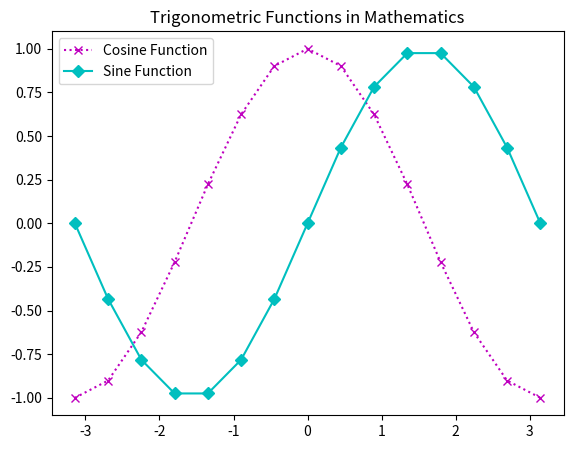
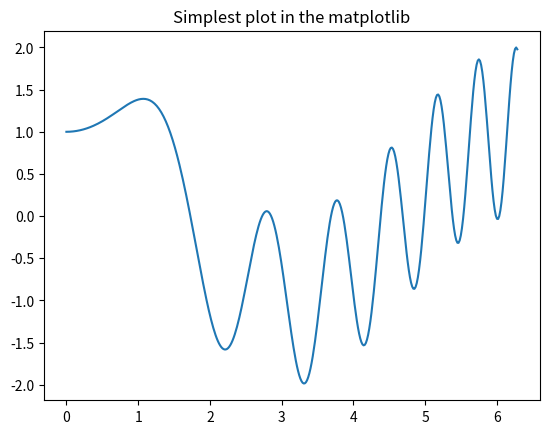
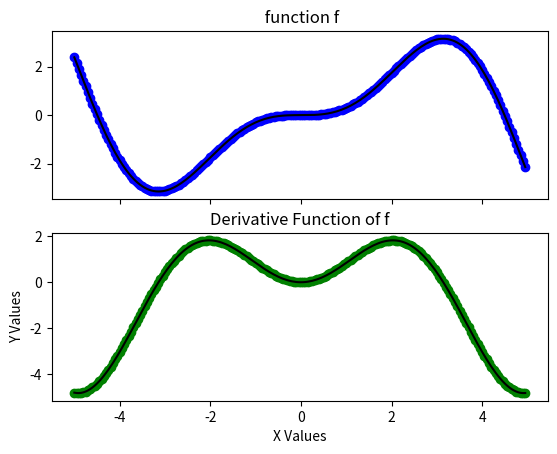
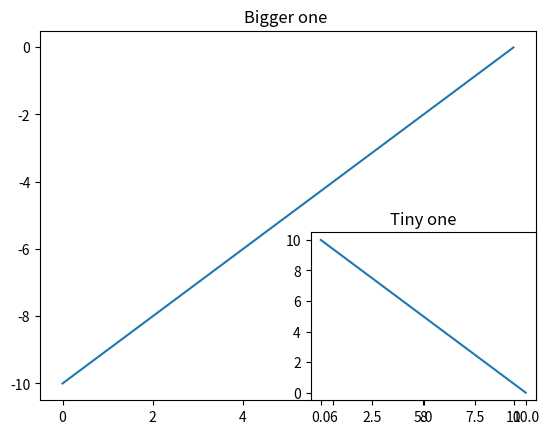
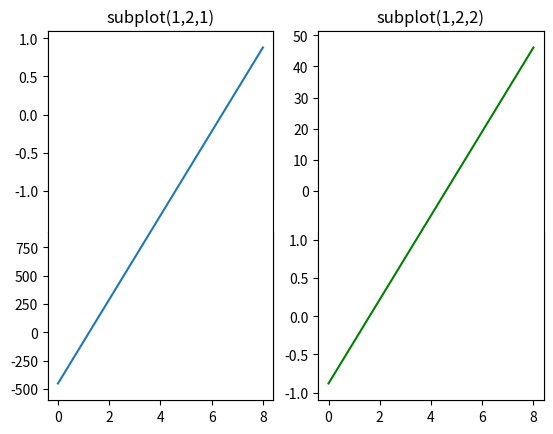
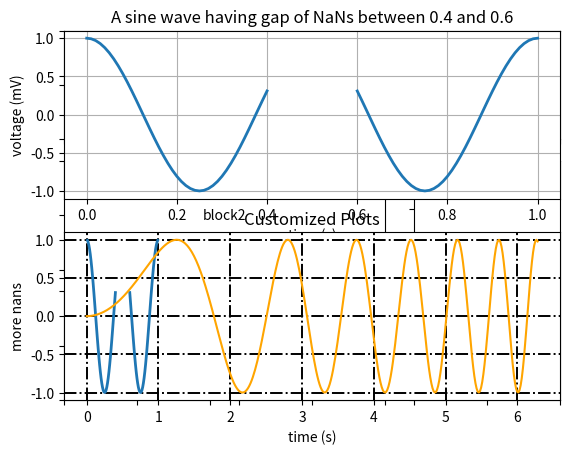
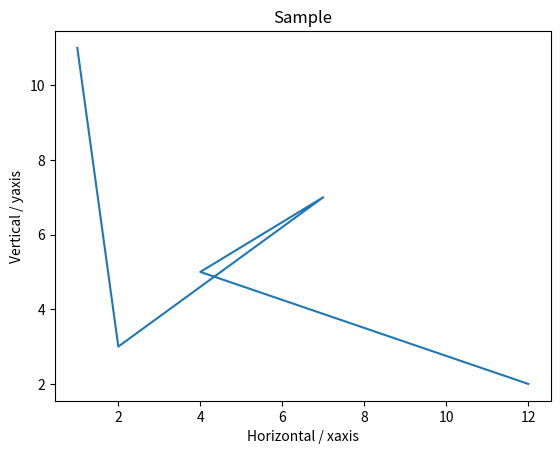
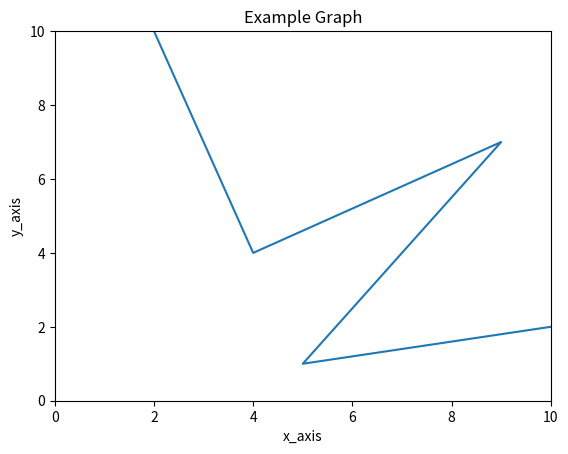
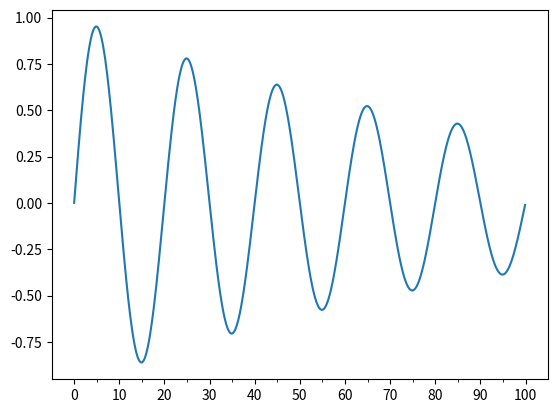
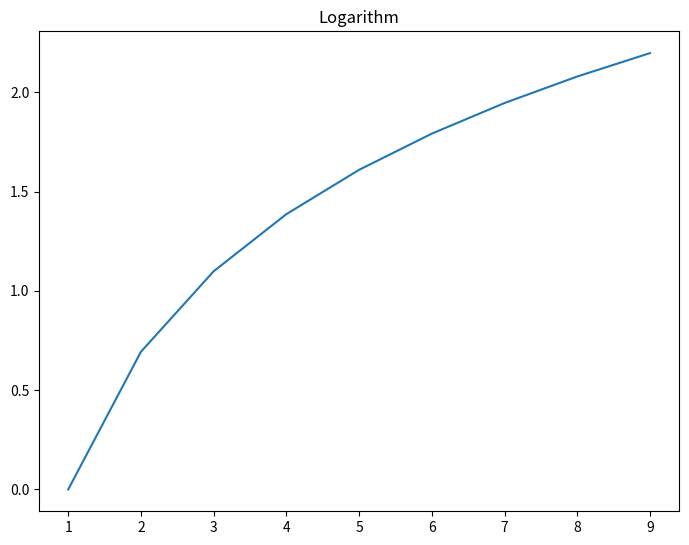
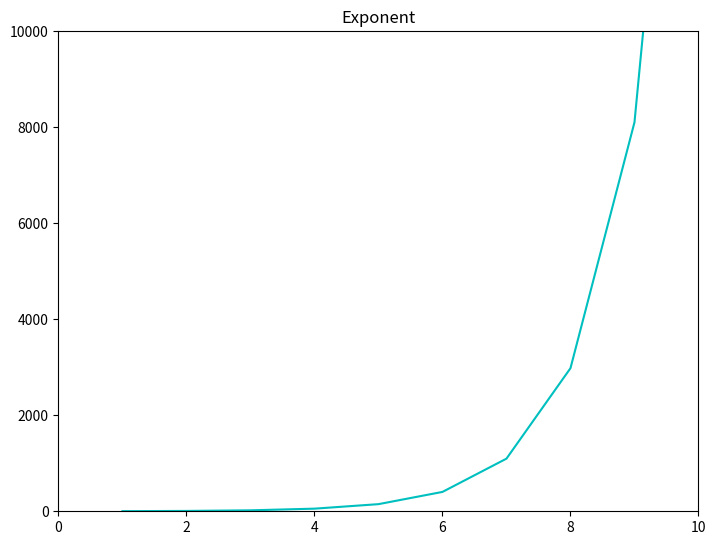
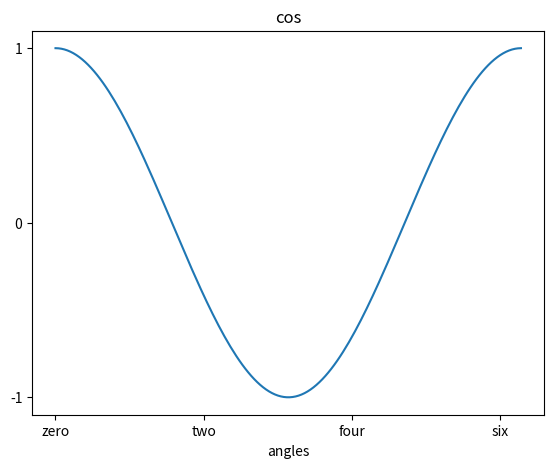
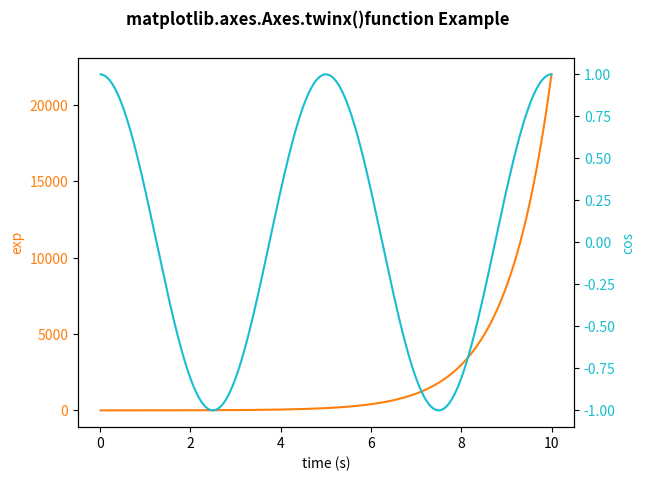

Generate these figures, in order, with matplotlib:
import matplotlib.pyplot as plt
import numpy as np

X = np.linspace(-np.pi, np.pi, 15)
C = np.cos(X)
S = np.sin(X)

# [left, bottom, width, height]
ax = plt.axes([0.1, 0.1, 0.8, 0.8])
ax1 = ax.plot(X, C, 'mx:')
ax2 = ax.plot(X, S, 'cD-')

ax.legend(labels = ('Cosine Function', 'Sine Function'),loc = 'upper left')
ax.set_title("Trigonometric Functions in Mathematics")

plt.show()

import numpy as np
import matplotlib.pyplot as plt

x = np.linspace(0, 2*np.pi, 400)
y = np.sin(x**2) + np.cos(x)
fig, ax = plt.subplots()

ax.plot(x, y)
ax.set_title('Simplest plot in the matplotlib')

import numpy as np
import matplotlib.pyplot as plt

plt.figure(figsize=(6, 4))

def f(x):
    return np.sin(x) - x * np.cos(x)

def fp(x):
    """ The derivative function of f """
    return x * np.sin(x)

X = np.arange(-5, 5.0, 0.05)
fig, ax = plt.subplots(2,
sharex='col', sharey='row')

ax[0].plot(X, f(X), 'bo', X, f(X), 'k')
ax[0].set(title=' function f')
ax[1].plot(X, fp(X), 'go', X, fp(X), 'k')
ax[1].set(xlabel='X Values', ylabel='Y Values',title='Derivative Function of f')

plt.show()

import matplotlib.pyplot as plt
import numpy as np

fig = plt.figure()
x = np.arange(0, 10, 0.01)

plt.plot(x, x-10)
plt.title("Bigger one ")

fig.add_subplot(2, 2, 4)

plt.plot(x, 10-x)
plt.title("Tiny one")

plt.show()

import matplotlib.pyplot as plt
import numpy as np

fig, ax = plt.subplots(2, 2)
x = np.linspace(0, 8, 1000)

ax[0, 0].plot(x, np.sin(x), 'c') #row=0, col=0
ax[1, 0].plot(x, np.tan(x), 'r') #row=1, col=0
ax[0, 1].plot(range(50), 'y') #row=0, col=1
ax[1, 1].plot(x, np.cos(x), 'k') #row=1, col=1

fig.show()

from pylab import *

t = arange(0.0, 20.0, 1)
s = [1,2,3,4,5,6,7,8,9,10,11,12,13,14,15,16,17,18,19,20]

subplot(1,2,1)
xticks([]), yticks([])
title('subplot(1,2,1)')

plot(t,s)

subplot(1,2,2)
xticks([]), yticks([])
title('subplot(1,2,2)')

plot(t,s,'g-')

show()

import matplotlib.pyplot as plt

def annotate_axes(fig):
    for i, ax in enumerate(fig.axes):
        ax.text(0.5, 0.5, "block%d" % (i+1), va="center", ha="center")
        ax.tick_params(labelbottom=False, labelleft=False)

fig = plt.figure()
ax1 = plt.subplot2grid((3, 3), (0, 0), colspan=3)
ax2 = plt.subplot2grid((3, 3), (1, 0), colspan=2)
ax3 = plt.subplot2grid((3, 3), (1, 2), rowspan=2)
ax4 = plt.subplot2grid((3, 3), (2, 0))
ax5 = plt.subplot2grid((3, 3), (2, 1))

annotate_axes(fig)

plt.show()

import numpy as np
import matplotlib.pyplot as plt

t = np.arange(0.0, 1.0 + 0.01, 0.01)
s = np.cos(2 * 2*np.pi * t)
t[41:60] = np.nan

plt.subplot(2, 1, 1)
plt.plot(t, s, '-', lw=2)
plt.xlabel('time (s)')
plt.ylabel('voltage (mV)')
plt.title('A sine wave having gap of NaNs between 0.4 and 0.6')
plt.grid(True)
plt.subplot(2, 1, 2)

t[0] = np.nan
t[-1] = np.nan

plt.plot(t, s, '-', lw=2)
plt.title('Graph with NaN in first and last point')
plt.xlabel('time (s)')
plt.ylabel('more nans')
plt.grid(True)
plt.tight_layout()

plt.show()

import matplotlib.pyplot as plt
import numpy as np

x = np.linspace(0, 2 * np.pi, 400)
y = np.sin(x ** 2)
plt.plot(x, y, 'orange')
plt.title("Customized Plots")

# customize grids
plt.grid(True, color = "black", linewidth = "1.4", linestyle = "-.")
plt.show()

import matplotlib.pyplot as plt
import numpy as np

a = [1, 2, 7, 4, 12]
b = [11, 3, 7, 5, 2]

# below function will create a figure and axes
fig,ax = plt.subplots()

# setting title to graph
ax.set_title('Sample')

# label x-axis and y-axis
ax.set_ylabel('Vertical / yaxis')
ax.set_xlabel('Horizontal / xaxis')

# function to plot and show graph
ax.plot(a, b)

plt.show()

import matplotlib.pyplot as plt
import numpy as np

x = [2, 4, 9, 5, 10]
y = [10, 4, 7, 1, 2]

# create a figure and axes
fig, ax = plt.subplots()
ax.set_title('Example Graph')
ax.set_ylabel('y_axis')
ax.set_xlabel('x_axis')

# set x, y-axis limits
ax.set_xlim(0, 10)
ax.set_ylim(0, 10)

# function to plot and show graph
ax.plot(x, y)
plt.show()

import matplotlib.pyplot as plt
import numpy as np
from matplotlib.ticker import (MultipleLocator, FormatStrFormatter, AutoMinorLocator)

t = np.arange(0.0, 100.0, 0.1)
s = np.sin(0.1 * np.pi * t) * np.exp(-t * 0.01)
fig, ax = plt.subplots()
ax.plot(t, s)

# Make a plot with major ticks that are multiples of 10 and minor ticks that
# are multiples of 5. Label major ticks with '%d' formatting but don't label
# minor ticks.
ax.xaxis.set_major_locator(MultipleLocator(10))
ax.xaxis.set_major_formatter(FormatStrFormatter('%d'))

# For the minor ticks, use no labels; default NullFormatter.
ax.xaxis.set_minor_locator(MultipleLocator(5))
plt.show()

import matplotlib.pyplot as plt

fig = plt.figure()
a1 = fig.add_axes([0,0,1,1])

import numpy as np

x = np.arange(1,10)
a1.plot(x, np.log(x))
a1.set_title('Logarithm')
plt.show()

import matplotlib.pyplot as plt

fig = plt.figure()
a1 = fig.add_axes([1,1,1,1])

import numpy as np

x = np.arange(1, 100)
a1.plot(x, np.exp(x),'c')
a1.set_title('Exponent')

# to set the y axis limits
a1.set_ylim(0, 10000)

# to set the x axis limits
a1.set_xlim(0, 10)

plt.show()

import matplotlib.pyplot as plt
import numpy as np
import math

x = np.arange(0, math.pi*2, 0.04)
fig = plt.figure()
ax = fig.add_axes([0.1, 0.1, 0.8, 0.8])
y = np.cos(x)
ax.plot(x, y)

# this will label the x axis
ax.set_xlabel('angles')

# setting title of plot
ax.set_title('cos')

# set the tick marks for x axis
ax.set_xticks([0,2,4,6])

# provide name to the x axis tick marks
ax.set_xticklabels(['zero','two','four','six'])
ax.set_yticks([-1,0,1])

plt.show()

import numpy as np
import matplotlib.pyplot as plt

t = np.arange(0.01, 10.0, 0.001)
data1 = np.exp(t)
data2 = np.cos(0.4 * np.pi * t)

fig, ax1 = plt.subplots()

color = 'tab:orange'
ax1.set_xlabel('time (s)')
ax1.set_ylabel('exp', color = color)
ax1.plot(t, data1, color = color)
ax1.tick_params(axis ='y', labelcolor = color)

ax2 = ax1.twinx()

color = 'tab:cyan'
ax2.set_ylabel('cos', color = color)
ax2.plot(t, data2, color = color)
ax2.tick_params(axis ='y', labelcolor = color)
fig.suptitle('matplotlib.axes.Axes.twinx()function Example\n\n', fontweight ="bold")

plt.show()